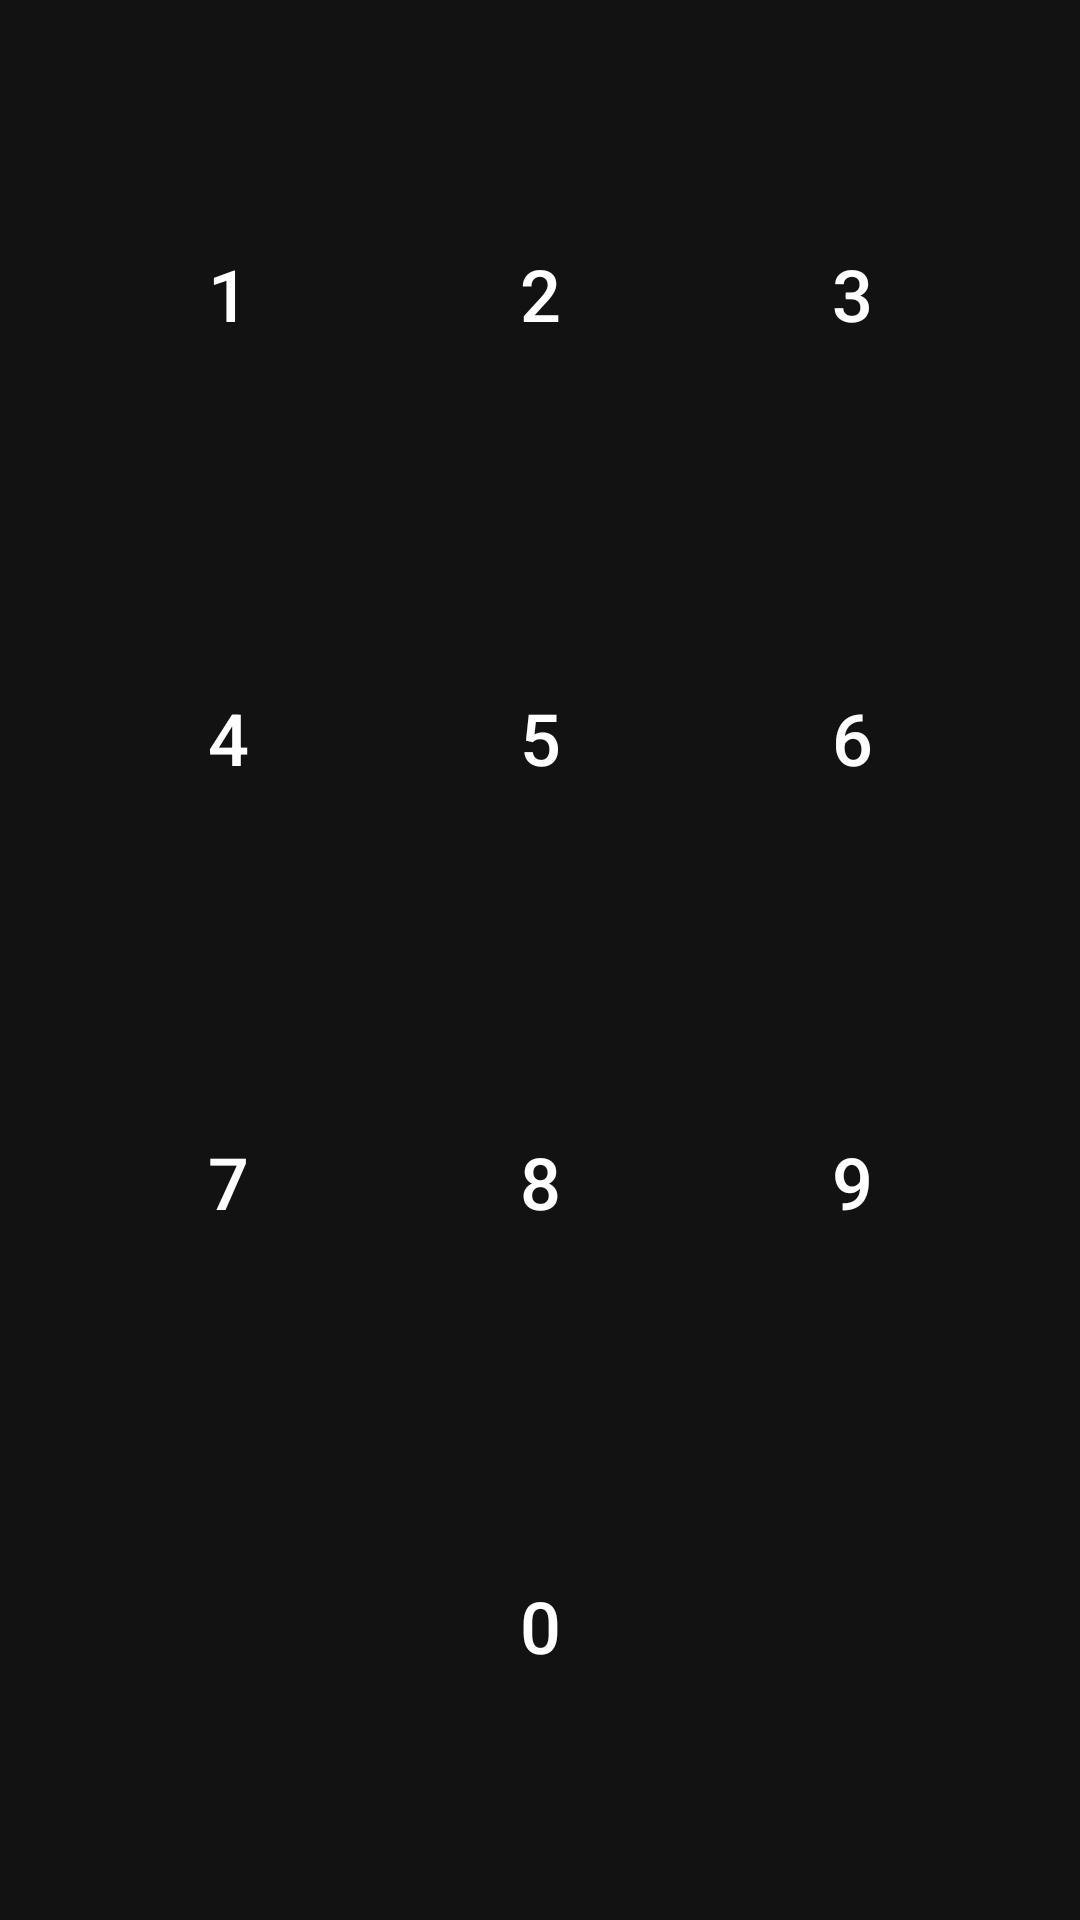

This screen was rendered from an Android layout file. Write that file and the resources it references.
<!-- AndroidManifest.xml: application theme Theme.LeitorDePDFSeguro -->
<!-- res/layout/layout_numpad.xml -->
<?xml version="1.0" encoding="utf-8"?>
<GridLayout xmlns:android="http://schemas.android.com/apk/res/android"
    android:layout_width="match_parent"
    android:layout_height="match_parent"
    android:columnCount="3"
    android:rowCount="4"
    android:padding="24dp">

    <com.google.android.material.button.MaterialButton
        style="@style/Widget.Material3.Button.TextButton"
        android:id="@+id/btn1"
        android:layout_width="0dp"
        android:layout_height="0dp"
        android:layout_columnWeight="1"
        android:layout_rowWeight="1"
        android:text="1"
        android:textSize="24sp"
        android:textColor="@color/white" />

    <com.google.android.material.button.MaterialButton
        style="@style/Widget.Material3.Button.TextButton"
        android:id="@+id/btn2"
        android:layout_width="0dp"
        android:layout_height="0dp"
        android:layout_columnWeight="1"
        android:layout_rowWeight="1"
        android:text="2"
        android:textSize="24sp"
        android:textColor="@color/white" />

    <com.google.android.material.button.MaterialButton
        style="@style/Widget.Material3.Button.TextButton"
        android:id="@+id/btn3"
        android:layout_width="0dp"
        android:layout_height="0dp"
        android:layout_columnWeight="1"
        android:layout_rowWeight="1"
        android:text="3"
        android:textSize="24sp"
        android:textColor="@color/white" />

    <com.google.android.material.button.MaterialButton
        style="@style/Widget.Material3.Button.TextButton"
        android:id="@+id/btn4"
        android:layout_width="0dp"
        android:layout_height="0dp"
        android:layout_columnWeight="1"
        android:layout_rowWeight="1"
        android:text="4"
        android:textSize="24sp"
        android:textColor="@color/white" />

    <com.google.android.material.button.MaterialButton
        style="@style/Widget.Material3.Button.TextButton"
        android:id="@+id/btn5"
        android:layout_width="0dp"
        android:layout_height="0dp"
        android:layout_columnWeight="1"
        android:layout_rowWeight="1"
        android:text="5"
        android:textSize="24sp"
        android:textColor="@color/white" />

    <com.google.android.material.button.MaterialButton
        style="@style/Widget.Material3.Button.TextButton"
        android:id="@+id/btn6"
        android:layout_width="0dp"
        android:layout_height="0dp"
        android:layout_columnWeight="1"
        android:layout_rowWeight="1"
        android:text="6"
        android:textSize="24sp"
        android:textColor="@color/white" />

    <com.google.android.material.button.MaterialButton
        style="@style/Widget.Material3.Button.TextButton"
        android:id="@+id/btn7"
        android:layout_width="0dp"
        android:layout_height="0dp"
        android:layout_columnWeight="1"
        android:layout_rowWeight="1"
        android:text="7"
        android:textSize="24sp"
        android:textColor="@color/white" />

    <com.google.android.material.button.MaterialButton
        style="@style/Widget.Material3.Button.TextButton"
        android:id="@+id/btn8"
        android:layout_width="0dp"
        android:layout_height="0dp"
        android:layout_columnWeight="1"
        android:layout_rowWeight="1"
        android:text="8"
        android:textSize="24sp"
        android:textColor="@color/white" />

    <com.google.android.material.button.MaterialButton
        style="@style/Widget.Material3.Button.TextButton"
        android:id="@+id/btn9"
        android:layout_width="0dp"
        android:layout_height="0dp"
        android:layout_columnWeight="1"
        android:layout_rowWeight="1"
        android:text="9"
        android:textSize="24sp"
        android:textColor="@color/white" />

    <com.google.android.material.button.MaterialButton
        style="@style/Widget.Material3.Button.TextButton"
        android:id="@+id/btn_action"
        android:layout_width="0dp"
        android:layout_height="0dp"
        android:layout_columnWeight="1"
        android:layout_rowWeight="1"
        android:icon="@drawable/ic_fingerprint"
        android:iconTint="@color/accent_cyan"
        android:visibility="invisible" />

    <com.google.android.material.button.MaterialButton
        style="@style/Widget.Material3.Button.TextButton"
        android:id="@+id/btn0"
        android:layout_width="0dp"
        android:layout_height="0dp"
        android:layout_columnWeight="1"
        android:layout_rowWeight="1"
        android:text="0"
        android:textSize="24sp"
        android:textColor="@color/white" />

    <com.google.android.material.button.MaterialButton
        style="@style/Widget.Material3.Button.TextButton"
        android:id="@+id/btn_delete"
        android:layout_width="0dp"
        android:layout_height="0dp"
        android:layout_columnWeight="1"
        android:layout_rowWeight="1"
        android:icon="@android:drawable/ic_input_delete"
        android:iconTint="@color/white" />

</GridLayout>
<!-- resources referenced by this layout -->
<resources>
  <color name="accent_cyan">#00B8D4</color>
  <color name="white">#FFFFFFFF</color>
  <!-- drawable ic_fingerprint: vector/xml drawable (drawable, 2369 chars, omitted) -->
  <style name="Theme.LeitorDePDFSeguro" parent="Base.Theme.LeitorDePDFSeguro" />
  <style name="Base.Theme.LeitorDePDFSeguro" parent="Theme.Material3.DayNight.NoActionBar">
          <item name="colorPrimary">@color/primary_security</item>
          <item name="colorSecondary">@color/accent_cyan</item>
          <item name="android:windowBackground">@color/background_dark</item>
          <item name="android:textColorPrimary">@color/text_primary</item>
          <item name="android:textColorSecondary">@color/text_secondary</item>
  
          
          <item name="colorSurface">@color/surface_dark</item>
          <item name="colorOnSurface">@color/white</item>
          <item name="colorSurfaceVariant">@color/surface_dark</item>
          <item name="colorOnSurfaceVariant">@color/text_secondary</item>
  
          
          <item name="alertDialogTheme">@style/CustomDialogTheme</item>
      </style>
  <color name="primary_security">#0D47A1</color>
  <color name="background_dark">#121212</color>
  <color name="text_primary">#E1E1E1</color>
  <color name="text_secondary">#B0B0B0</color>
  <color name="surface_dark">#1E1E1E</color>
  <style name="CustomDialogTheme" parent="Theme.Material3.Dark.Dialog.Alert">
          
          <item name="android:windowBackground">@drawable/dialog_background_rounded</item>
  
          
          <item name="android:isLightTheme">false</item>
  
          
          <item name="android:textColor">@color/white</item>
          <item name="android:textColorPrimary">@color/white</item>
          <item name="android:textColorSecondary">@color/text_secondary</item>
  
          
          <item name="android:textColorAlertDialogListItem">@color/white</item>
          <item name="android:editTextColor">@color/white</item>
          <item name="android:textAppearanceListItemSmall">@style/CustomDialogTextAppearance</item>
  
          
          <item name="colorPrimary">@color/accent_cyan</item>
          <item name="colorAccent">@color/accent_cyan</item>
          <item name="colorControlNormal">@color/white</item>
          <item name="colorControlActivated">@color/accent_cyan</item>
  
          
          <item name="buttonBarPositiveButtonStyle">@style/DialogButtonStyle</item>
          <item name="buttonBarNegativeButtonStyle">@style/DialogButtonStyle</item>
      </style>
  <!-- drawable dialog_background_rounded (drawable) -->
  <?xml version="1.0" encoding="utf-8"?>
  <inset xmlns:android="http://schemas.android.com/apk/res/android"
      android:insetLeft="16dp"
      android:insetTop="16dp"
      android:insetRight="16dp"
      android:insetBottom="16dp">
      <shape android:shape="rectangle">
          <solid android:color="@color/surface_dark" />
          <corners android:radius="24dp" />
      </shape>
  </inset>
  <style name="CustomDialogTextAppearance" parent="TextAppearance.Material3.BodyMedium">
          <item name="android:textColor">@color/white</item>
      </style>
  <style name="DialogButtonStyle" parent="Widget.Material3.Button.TextButton.Dialog">
          <item name="android:textColor">@color/accent_cyan</item>
      </style>
</resources>
